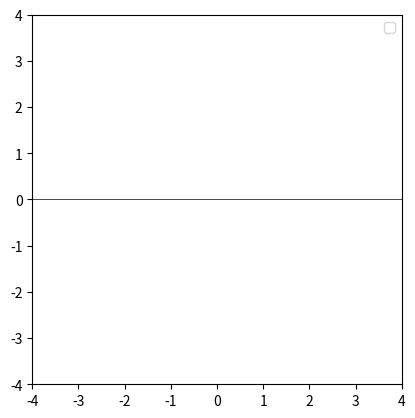

Generate this figure with matplotlib:
import numpy as np
import matplotlib.pyplot as plt
from matplotlib.animation import FuncAnimation
from scipy.integrate import solve_ivp
from sympy import *

T = 20 #Time horizon
X_0 = [0.1,0.05,0,-0.1] #initial conditions

def u(t, X):
    return -10*X[0]+19/2*X[1]-4*X[2]+6*X[3]

def F(t, Xu): #dynamic, Xu = [\theta_1, \theta_2, \dot{\theta}_1, \dot{\theta}_2, x, \dot{x}] where x is the chariot position
    u_val = u(t, Xu[0:4])

    Y = [Xu[2],Xu[3],0,0,Xu[5],u_val]

    c_1 = cos(Xu[0])
    c_2 = cos(Xu[1])
    s_1 = sin(Xu[0])
    s_2 = sin(Xu[1])
    c_12 = cos(Xu[0]-Xu[1])
    s_12 = sin(Xu[0]-Xu[1])

    Y[2] = 1/(1-0.5*c_12**2) * (u_val * c_1 + s_1 - 0.5*s_12*Xu[3]**2 - 0.5*c_12*(u_val*c_2 + s_2 + s_12*Xu[2]**2))
    Y[3] = 1/(1-0.5*c_12**2) * (u_val * c_2 + s_2 + s_12*Xu[2]**2 - c_12*(u_val*c_1 + s_1 - 0.5*s_12*Xu[3]**2))

    return Y

t_eval = np.arange(0, T, 0.01)
sol = solve_ivp(F, [0, T], X_0 + [0,0], t_eval=t_eval)


theta_1 = sol.y[0]
theta_2 = sol.y[1]
x = sol.y[4]
x_1 = x-np.sin(theta_1)
y_1 = np.cos(theta_1)
x_2=x-np.sin(theta_1)-np.sin(theta_2)
y_2=np.cos(theta_2)+np.cos(theta_1)

fig, ax = plt.subplots()
ax.set_aspect('equal')
plt.xlim(-4,4)
plt.ylim(-4,4)
line1, = ax.plot([], [], marker='o', color='red')
line2, = ax.plot([], [], marker='o', color='blue')
line3, = ax.plot([], [], marker='s', color='red')
ax.legend()

ax.axhline(0, color='black',linewidth=0.5)

line_origin_to_point1, = ax.plot([], [], color='red', linestyle='-', linewidth=2)
line_point1_to_point2, = ax.plot([], [], color='red', linestyle='-', linewidth=2)
line_trace_of_point2, = ax.plot([], [], color='blue', linestyle='-', linewidth=2)


# Function to initialize the plot
def init():
    line1.set_data([], [])
    line2.set_data([], [])
    line3.set_data([], [])
    line_origin_to_point1.set_data([], [])
    line_point1_to_point2.set_data([], [])
    line_trace_of_point2.set_data([], [])
    return line1, line2, line3, line_origin_to_point1, line_point1_to_point2, line_trace_of_point2

# Function to update the positions of the points in each frame
def update(frame):
    x_val = x[frame]
    x1_val = x_1[frame]
    y1_val = y_1[frame]
    x2_val = x_2[frame]
    y2_val = y_2[frame]
    
    line1.set_data(x1_val, y1_val)
    line2.set_data(x2_val, y2_val)
    line3.set_data(x_val,0)

    line_origin_to_point1.set_data([x_val, x1_val], [0, y1_val])
    line_point1_to_point2.set_data([x1_val, x2_val], [y1_val, y2_val])
    line_trace_of_point2.set_data(x_2[:frame+1], y_2[:frame+1])
    
    return line1, line2, line3, line_origin_to_point1, line_point1_to_point2, line_trace_of_point2

# Create the animation with a delay of 0.01 seconds between frames
frame_delay = 0.01  # in seconds
num_frames = len(x_1)

animation = FuncAnimation(
    fig, update, frames=range(num_frames), init_func=init, blit=True, repeat=False, interval=frame_delay * 1000
)

# Display the animation
plt.show()
